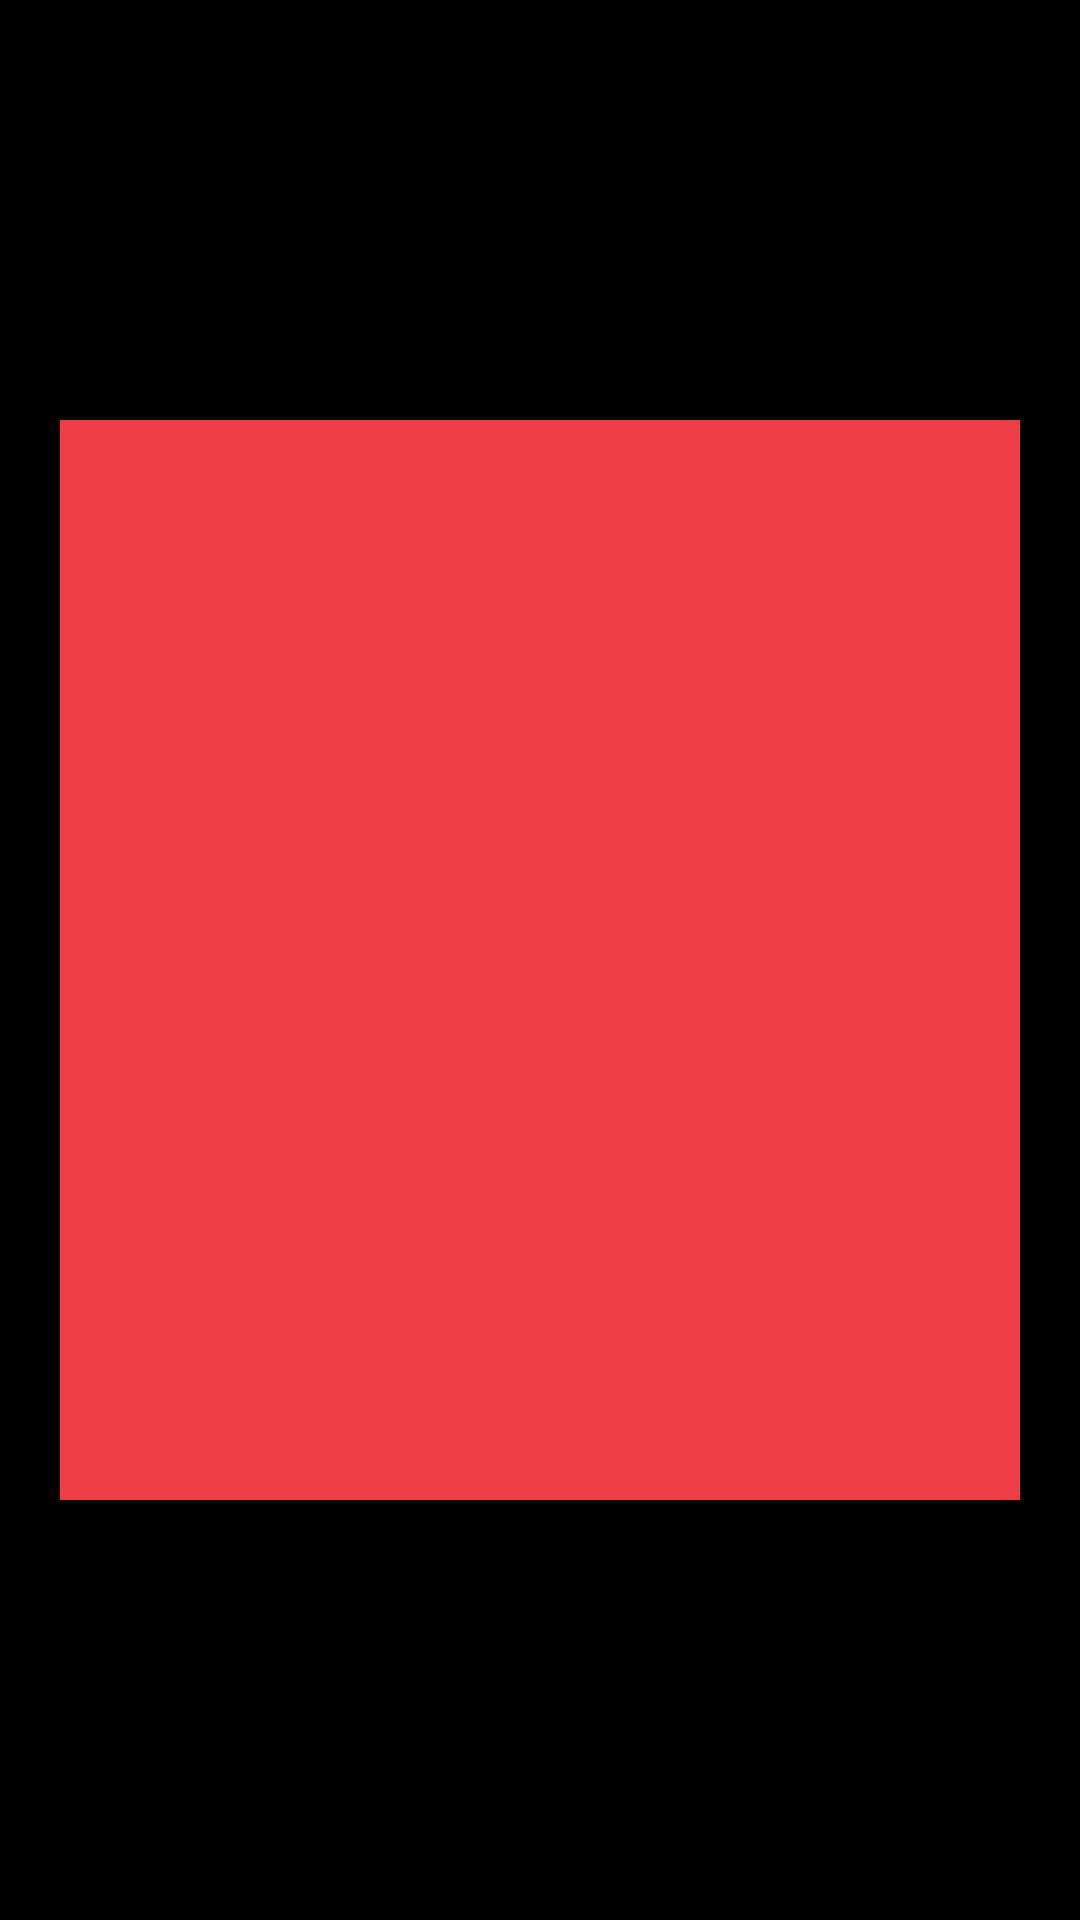

Write the Android layout XML for this screen, with the resource values it uses.
<!-- AndroidManifest.xml: application theme Theme.Flash -->
<!-- res/layout/activity_rescue_light.xml -->
<?xml version="1.0" encoding="utf-8"?>
<androidx.constraintlayout.widget.ConstraintLayout xmlns:android="http://schemas.android.com/apk/res/android"
    xmlns:app="http://schemas.android.com/apk/res-auto"
    xmlns:tools="http://schemas.android.com/tools"
    android:layout_width="match_parent"
    android:layout_height="match_parent"
    tools:context=".rescueLight">

    <ImageView
        android:layout_width="fill_parent"
        android:layout_height="wrap_content"
        app:srcCompat="@mipmap/rescuelight"
        app:layout_constraintBottom_toBottomOf="parent"
        app:layout_constraintEnd_toEndOf="parent"
        app:layout_constraintStart_toStartOf="parent"
        app:layout_constraintTop_toTopOf="parent" />

    <androidx.cardview.widget.CardView
        android:id="@+id/frontLayer"
        android:layout_width="match_parent"
        android:layout_height="match_parent"
        android:alpha="0"
        android:onClick="onBlinkClick"
        app:cardBackgroundColor="@color/black"
        app:cardCornerRadius="0dp"
        app:layout_constraintBottom_toBottomOf="parent"
        app:layout_constraintEnd_toEndOf="parent"
        app:layout_constraintStart_toStartOf="parent"
        app:layout_constraintTop_toTopOf="parent" />
</androidx.constraintlayout.widget.ConstraintLayout>
<!-- resources referenced by this layout -->
<resources>
  <color name="black">#FF000000</color>
  <!-- mipmap rescuelight: png bitmap (mipmap-mdpi, 1127 bytes) -->
  <style name="Theme.Flash" parent="Theme.Flash.Background">
          
          <item name="colorPrimary">@color/white</item>
          <item name="colorPrimaryDark">@color/black</item>
          <item name="colorAccent">@color/xtc_gray</item>
  
          
      </style>
  <style name="Theme.Flash.Background" parent="Theme.Flash.NoActionBar">
          <item name="android:windowBackground">@mipmap/splash</item>
      </style>
  <color name="white">#FFFFFFFF</color>
  <color name="xtc_gray">#2a2b2c</color>
  <style name="Theme.Flash.NoActionBar" parent="Theme.AppCompat.Light.NoActionBar">
          <item name="windowActionBar">false</item>
          <item name="windowNoTitle">true</item>
      </style>
</resources>
